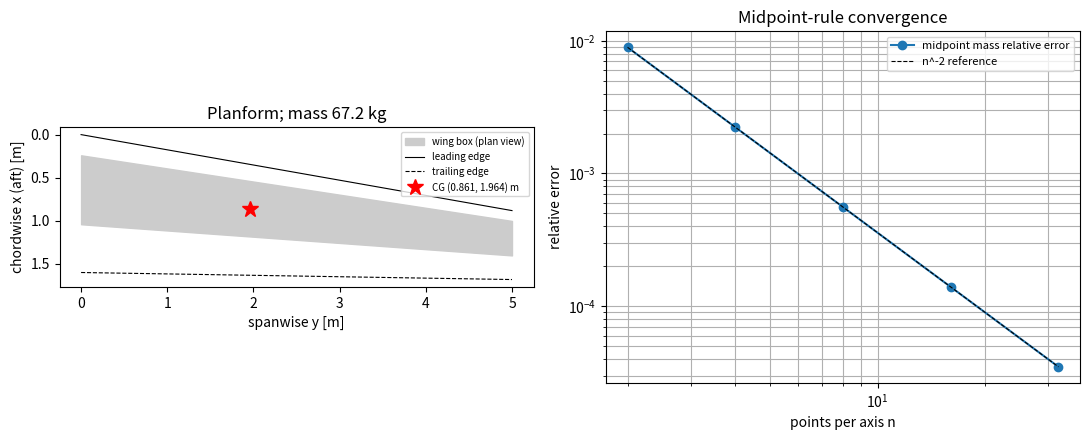

Generate this figure with matplotlib:
"""P01.10 Multiple Integrals: reference solution.

Mass properties of a tapered, swept wing box modelled as a solid of uniform effective density
rho occupying, for spanwise station 0 <= y <= L,

    x from x_le(y) + f_0 c(y) to x_le(y) + f_1 c(y),     (box between two chord fractions)
    z from -1/2 tau c(y) to +1/2 tau c(y),               (box depth tau * chord)
    c(y) = c_r + (c_t - c_r) y / L,  x_le(y) = y tan(sweep).

Mass, centre of mass and the inertia tensor are triple integrals. They are evaluated three ways:
closed forms (polynomials in y, integrated by SymPy), a composite midpoint rule on the unit cube
after the change of variables (xi, eta, zeta) -> (x, y, z) with Jacobian c(y)**2 (f_1 - f_0) tau L,
and scipy.integrate.tplquad as the library oracle. A polar double integral gives the inertia of a
cylindrical fuselage frame, and the parallel-axis theorem moves tensors between reference points.

Run:  python solution.py          (prints the mass-property table, writes wing_box_mass.png)
Test: AEFS_IMPL=solution pytest curriculum/phase-01/lesson-10-multiple-integrals
"""
from __future__ import annotations

from dataclasses import dataclass
from pathlib import Path

import numpy as np
import sympy as sp


@dataclass(frozen=True)
class WingBox:
    """Wing-box geometry and effective density in SI units.

    L : half-span (root to tip), m
    c_root, c_tip : root and tip chords, m
    f0, f1 : chord fractions of the box's front and rear walls (0 <= f0 < f1 <= 1)
    tau : box depth as a fraction of the local chord
    sweep : leading-edge sweep angle, rad (x_le = y tan(sweep))
    rho : effective (smeared) density of the box, kg/m**3
    """

    L: float = 5.0
    c_root: float = 1.6
    c_tip: float = 0.8
    f0: float = 0.15
    f1: float = 0.65
    tau: float = 0.10
    sweep: float = np.radians(10.0)
    rho: float = 180.0


DEFAULT_BOX = WingBox()


def _check(box: WingBox) -> None:
    if box.L <= 0 or box.c_root <= 0 or box.c_tip <= 0 or box.tau <= 0 or box.rho <= 0:
        raise ValueError("lengths, depth fraction and density must be positive")
    if not (0.0 <= box.f0 < box.f1 <= 1.0):
        raise ValueError("need 0 <= f0 < f1 <= 1")


def chord(y: np.ndarray | float, box: WingBox = DEFAULT_BOX) -> np.ndarray | float:
    """Return the local chord c(y) = c_root + (c_tip - c_root) y / L for 0 <= y <= L. Raise ``ValueError`` outside."""
    _check(box)
    y = np.asarray(y, dtype=float)
    if np.any(y < 0.0) or np.any(y > box.L):
        raise ValueError("station must lie in [0, L]")
    out = box.c_root + (box.c_tip - box.c_root) * y / box.L
    return float(out) if out.ndim == 0 else out


def map_to_box(xi: np.ndarray, eta: np.ndarray, zeta: np.ndarray, box: WingBox = DEFAULT_BOX) -> tuple[np.ndarray, np.ndarray, np.ndarray, np.ndarray]:
    """Map unit-cube coordinates (xi, eta, zeta) in [0, 1]**3 to (x, y, z) in the wing box; also return the Jacobian.

    y = eta L; x = y tan(sweep) + (f0 + (f1 - f0) xi) c(y); z = (zeta - 1/2) tau c(y).
    The Jacobian determinant is (f1 - f0) c(y) * L * tau c(y) = (f1 - f0) tau L c(y)**2.
    """
    _check(box)
    xi, eta, zeta = (np.asarray(a, dtype=float) for a in (xi, eta, zeta))
    y = eta * box.L
    c = box.c_root + (box.c_tip - box.c_root) * eta
    x = y * np.tan(box.sweep) + (box.f0 + (box.f1 - box.f0) * xi) * c
    z = (zeta - 0.5) * box.tau * c
    jac = (box.f1 - box.f0) * box.tau * box.L * c**2
    return x, y, z, jac


def midpoint_3d(f, n: int, box: WingBox = DEFAULT_BOX) -> float:
    """Integrate f(x, y, z) over the wing box with an n x n x n composite midpoint rule on the unit cube.

    ``f`` receives broadcastable arrays and must return an array of the same shape. The result is
    sum f(x_ijk, y_ijk, z_ijk) * J_ijk / n**3. Raise ``ValueError`` for n < 1.
    """
    if n < 1:
        raise ValueError("n must be at least 1")
    m = (np.arange(n) + 0.5) / n
    xi, eta, zeta = np.meshgrid(m, m, m, indexing="ij")
    x, y, z, jac = map_to_box(xi, eta, zeta, box)
    return float(np.sum(f(x, y, z) * jac) / n**3)


def mass_properties_midpoint(n: int, box: WingBox = DEFAULT_BOX) -> tuple[float, np.ndarray, np.ndarray]:
    """Return (mass, centre of mass, inertia tensor about the origin) by the midpoint rule.

    Inertia tensor I_ij = rho * integral (|r|**2 delta_ij - r_i r_j) dV, in kg m**2, about the
    origin (root leading edge), axes x aft, y spanwise, z up.
    """
    rho = box.rho
    m = rho * midpoint_3d(lambda x, y, z: np.ones_like(x), n, box)
    cg = rho * np.array([midpoint_3d(lambda x, y, z: x, n, box), midpoint_3d(lambda x, y, z: y, n, box), midpoint_3d(lambda x, y, z: z, n, box)]) / m
    Ixx = rho * midpoint_3d(lambda x, y, z: y**2 + z**2, n, box)
    Iyy = rho * midpoint_3d(lambda x, y, z: x**2 + z**2, n, box)
    Izz = rho * midpoint_3d(lambda x, y, z: x**2 + y**2, n, box)
    Ixy = -rho * midpoint_3d(lambda x, y, z: x * y, n, box)
    Ixz = -rho * midpoint_3d(lambda x, y, z: x * z, n, box)
    Iyz = -rho * midpoint_3d(lambda x, y, z: y * z, n, box)
    I = np.array([[Ixx, Ixy, Ixz], [Ixy, Iyy, Iyz], [Ixz, Iyz, Izz]])
    return m, cg, I


def mass_properties_analytic(box: WingBox = DEFAULT_BOX) -> tuple[float, np.ndarray, np.ndarray]:
    """Return (mass, centre of mass, inertia tensor about the origin) in closed form via SymPy.

    The integrand is a polynomial in (xi, eta, zeta) after the change of variables, so every
    integral is exact. Numbers are returned as floats.
    """
    _check(box)
    xi, eta, zeta = sp.symbols("xi eta zeta", real=True)
    L, cr, ct, f0, f1, tau, tn = (sp.Float(v) for v in (box.L, box.c_root, box.c_tip, box.f0, box.f1, box.tau, np.tan(box.sweep)))
    rho = float(box.rho)
    c = cr + (ct - cr) * eta
    y = eta * L
    x = y * tn + (f0 + (f1 - f0) * xi) * c
    z = (zeta - sp.Rational(1, 2)) * tau * c
    jac = (f1 - f0) * tau * L * c**2

    def integ(expr):
        # Every integrand is a polynomial in (xi, eta, zeta); integrate it term by term over the unit
        # cube, where xi**a eta**b zeta**c integrates to 1 / ((a + 1)(b + 1)(c + 1)).
        poly = sp.Poly(sp.expand(expr * jac), xi, eta, zeta)
        return float(sum(coef / ((a + 1) * (b + 1) * (c + 1)) for (a, b, c), coef in poly.terms()))

    m = rho * integ(1)
    cg = rho * np.array([integ(x), integ(y), integ(z)], dtype=float) / m
    I = rho * np.array([
        [integ(y**2 + z**2), -integ(x * y), -integ(x * z)],
        [-integ(x * y), integ(x**2 + z**2), -integ(y * z)],
        [-integ(x * z), -integ(y * z), integ(x**2 + y**2)],
    ])
    return float(m), cg, I


def mass_closed_form(box: WingBox = DEFAULT_BOX) -> float:
    """Return the mass from the one-dimensional closed form rho (f1 - f0) tau L (c_r**2 + c_r c_t + c_t**2) / 3.

    The cross-section area is (f1 - f0) tau c(y)**2 and integral_0^L c(y)**2 dy for a linear chord
    is L (c_r**2 + c_r c_t + c_t**2) / 3.
    """
    _check(box)
    return float(box.rho * (box.f1 - box.f0) * box.tau * box.L * (box.c_root**2 + box.c_root * box.c_tip + box.c_tip**2) / 3.0)


def spanwise_cg_closed_form(box: WingBox = DEFAULT_BOX) -> float:
    """Return y_cg = L (c_r**2 + 2 c_r c_t + 3 c_t**2) / (4 (c_r**2 + c_r c_t + c_t**2)) for a linear chord."""
    _check(box)
    cr, ct = box.c_root, box.c_tip
    return float(box.L * (cr**2 + 2 * cr * ct + 3 * ct**2) / (4.0 * (cr**2 + cr * ct + ct**2)))


def parallel_axis(I_cg: np.ndarray, m: float, d: np.ndarray) -> np.ndarray:
    """Return the inertia tensor about a point displaced by ``d`` from the centre of mass: I_cg + m (|d|**2 E - d d^T)."""
    d = np.asarray(d, dtype=float)
    return np.asarray(I_cg, dtype=float) + m * (np.dot(d, d) * np.eye(3) - np.outer(d, d))


def inertia_about_cg(I_origin: np.ndarray, m: float, cg: np.ndarray) -> np.ndarray:
    """Return the inertia tensor about the centre of mass from the tensor about the origin (inverse parallel-axis shift)."""
    cg = np.asarray(cg, dtype=float)
    return np.asarray(I_origin, dtype=float) - m * (np.dot(cg, cg) * np.eye(3) - np.outer(cg, cg))


def ring_inertia_polar(r_in: float, r_out: float, length: float, rho: float, n: int) -> tuple[float, float]:
    """Return (mass, I_axis) of a hollow cylinder (fuselage frame) by an n x n midpoint rule in polar coordinates.

    m = rho * length * integral integral r dr dtheta,  I_axis = rho * length * integral integral r**2 * r dr dtheta,
    over r in [r_in, r_out], theta in [0, 2 pi]. The factor r is the polar Jacobian. Raise ``ValueError``
    unless 0 <= r_in < r_out, length > 0, rho > 0, n >= 1.
    """
    if not (0.0 <= r_in < r_out) or length <= 0.0 or rho <= 0.0 or n < 1:
        raise ValueError("invalid ring parameters")
    r = r_in + (np.arange(n) + 0.5) / n * (r_out - r_in)
    th = (np.arange(n) + 0.5) / n * 2.0 * np.pi
    R, _ = np.meshgrid(r, th, indexing="ij")
    dA = (r_out - r_in) / n * 2.0 * np.pi / n
    m = rho * length * np.sum(R * dA)
    I = rho * length * np.sum(R**3 * dA)
    return float(m), float(I)


def ring_inertia_closed_form(r_in: float, r_out: float, length: float, rho: float) -> tuple[float, float]:
    """Return (mass, I_axis) = (rho L pi (r_out**2 - r_in**2), 1/2 m (r_in**2 + r_out**2)) for a hollow cylinder."""
    m = rho * length * np.pi * (r_out**2 - r_in**2)
    return float(m), float(0.5 * m * (r_in**2 + r_out**2))


def convergence_study(ns: list[int], box: WingBox = DEFAULT_BOX) -> np.ndarray:
    """Return the relative error of the midpoint mass against the closed form for each n in ``ns``.

    The mapped integrand is the polynomial c(eta)**2, so the midpoint error is a clean second order:
    doubling n divides the error by four.
    """
    m_ref = mass_closed_form(box)
    return np.array([abs(mass_properties_midpoint(n, box)[0] - m_ref) / m_ref for n in ns])


def tplquad_mass_and_ixx(box: WingBox = DEFAULT_BOX) -> tuple[float, float]:
    """Return (mass, I_xx about the origin) from scipy.integrate.tplquad in physical coordinates (the library oracle).

    Integration order: z innermost, then x, then y, with limits that depend on y (a general region).
    """
    from scipy.integrate import tplquad

    _check(box)
    c = lambda y: box.c_root + (box.c_tip - box.c_root) * y / box.L
    x_lo = lambda y: y * np.tan(box.sweep) + box.f0 * c(y)
    x_hi = lambda y: y * np.tan(box.sweep) + box.f1 * c(y)
    z_lo = lambda y, x: -0.5 * box.tau * c(y)
    z_hi = lambda y, x: 0.5 * box.tau * c(y)
    m, _ = tplquad(lambda z, x, y: box.rho, 0.0, box.L, x_lo, x_hi, z_lo, z_hi, epsabs=0.0, epsrel=1e-10)
    ixx, _ = tplquad(lambda z, x, y: box.rho * (y**2 + z**2), 0.0, box.L, x_lo, x_hi, z_lo, z_hi, epsabs=0.0, epsrel=1e-10)
    return float(m), float(ixx)


def main(out_dir: str | Path = ".") -> None:
    """Print the mass-property table and save wing_box_mass.png."""
    import matplotlib

    matplotlib.use("Agg")
    import matplotlib.pyplot as plt

    out_dir = Path(out_dir)
    box = DEFAULT_BOX
    m_a, cg_a, I_a = mass_properties_analytic(box)
    print(f"Wing box: L = {box.L} m, c_root = {box.c_root} m, c_tip = {box.c_tip} m, walls at {box.f0:.2f}c and {box.f1:.2f}c, depth {box.tau:.2f}c, sweep {np.degrees(box.sweep):.0f} deg, rho_eff = {box.rho} kg/m^3")
    print(f"  mass: closed form {mass_closed_form(box):.4f} kg, SymPy {m_a:.4f} kg")
    print(f"  centre of mass (m): {np.round(cg_a, 5)}; closed-form y_cg = {spanwise_cg_closed_form(box):.5f} m ({spanwise_cg_closed_form(box)/box.L:.4f} L)")
    print("  inertia tensor about the root leading edge (kg m^2):")
    print(np.array2string(I_a, precision=4, suppress_small=True))
    I_cg = inertia_about_cg(I_a, m_a, cg_a)
    print("  inertia tensor about the centre of mass (kg m^2):")
    print(np.array2string(I_cg, precision=4, suppress_small=True))
    print(f"  principal moments about the CG: {np.round(np.linalg.eigvalsh(I_cg), 4)}")
    for n in (2, 4, 8, 16, 32):
        m_n, cg_n, I_n = mass_properties_midpoint(n, box)
        print(f"  midpoint n = {n:2d}: mass {m_n:.6f} kg (err {m_n - m_a:+.2e}), y_cg {cg_n[1]:.6f}, I_xx {I_n[0,0]:.5f} (rel err {abs(I_n[0,0]-I_a[0,0])/I_a[0,0]:.2e})")
    errs = convergence_study([2, 4, 8, 16, 32], box)
    print("  observed orders for the mass:", np.round(np.log2(errs[:-1] / errs[1:]), 2))
    m_q, ixx_q = tplquad_mass_and_ixx(box)
    print(f"  scipy tplquad: mass {m_q:.6f} kg, I_xx {ixx_q:.6f} kg m^2 (SymPy {I_a[0,0]:.6f})")
    m_r, I_r = ring_inertia_polar(0.95, 1.0, 0.05, 2700.0, 64)
    m_rc, I_rc = ring_inertia_closed_form(0.95, 1.0, 0.05, 2700.0)
    print(f"  fuselage frame (r 0.95-1.00 m, 50 mm wide, aluminium): polar midpoint m = {m_r:.4f} kg, I = {I_r:.5f} kg m^2; closed form {m_rc:.4f} kg, {I_rc:.5f} kg m^2")

    fig, axs = plt.subplots(1, 2, figsize=(11, 4.5))
    y = np.linspace(0.0, box.L, 200)
    c = chord(y, box)
    xle = y * np.tan(box.sweep)
    axs[0].fill_between(y, xle + box.f0 * c, xle + box.f1 * c, color="0.8", label="wing box (plan view)")
    axs[0].plot(y, xle, "k-", lw=0.8, label="leading edge")
    axs[0].plot(y, xle + c, "k--", lw=0.8, label="trailing edge")
    axs[0].plot(cg_a[1], cg_a[0], "r*", ms=12, label=f"CG ({cg_a[0]:.3f}, {cg_a[1]:.3f}) m")
    axs[0].set_xlabel("spanwise y [m]")
    axs[0].set_ylabel("chordwise x (aft) [m]")
    axs[0].invert_yaxis()
    axs[0].set_aspect("equal")
    axs[0].legend(fontsize=7)
    axs[0].set_title(f"Planform; mass {m_a:.1f} kg")
    ns = [2, 4, 8, 16, 32]
    axs[1].loglog(ns, errs, "o-", label="midpoint mass relative error")
    axs[1].loglog(ns, errs[0] * (ns[0] / np.array(ns)) ** 2, "k--", lw=0.8, label="n^-2 reference")
    axs[1].set_xlabel("points per axis n")
    axs[1].set_ylabel("relative error")
    axs[1].grid(True, which="both")
    axs[1].legend(fontsize=8)
    axs[1].set_title("Midpoint-rule convergence")
    fig.tight_layout()
    fig.savefig(out_dir / "wing_box_mass.png", dpi=150)
    print(f"saved {out_dir / 'wing_box_mass.png'}")


if __name__ == "__main__":
    main()
